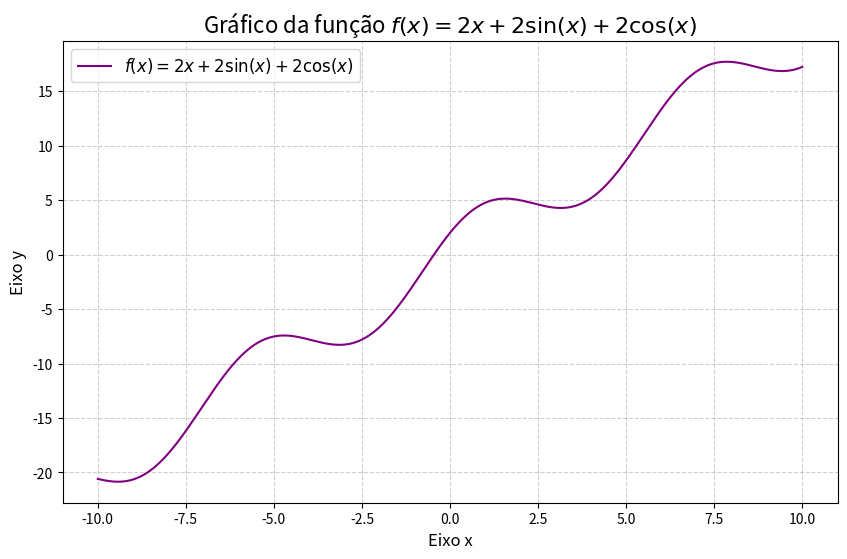

Source code (Python):
import numpy as np
import matplotlib.pyplot as plt

# 1. Definir a função
def f(x):
    """
    Calcula o valor da função f(x) = 2x + 2*sen(x) + 2*cos(x).
    """
    return 2*x + 2*np.sin(x) + 2*np.cos(x)

# 2. Gerar os dados para o gráfico
# Cria um array de 1000 pontos entre -10 e 10.
x = np.linspace(-10, 10, 1000)

# Calcula o valor de y para cada x, usando a função definida.
y = f(x)

# 3. Plotar o gráfico
plt.figure(figsize=(10, 6))  # Define o tamanho da figura (largura, altura).
plt.plot(x, y, label='$f(x) = 2x + 2\sin(x) + 2\cos(x)$', color='purple')

# Adicionar título e rótulos aos eixos
plt.title('Gráfico da função $f(x) = 2x + 2\sin(x) + 2\cos(x)$', fontsize=16)
plt.xlabel('Eixo x', fontsize=12)
plt.ylabel('Eixo y', fontsize=12)

# Adicionar grade para facilitar a leitura
plt.grid(True, linestyle='--', alpha=0.6)

# Adicionar uma legenda para identificar a linha
plt.legend(fontsize=12)

# Mostrar o gráfico
plt.show()